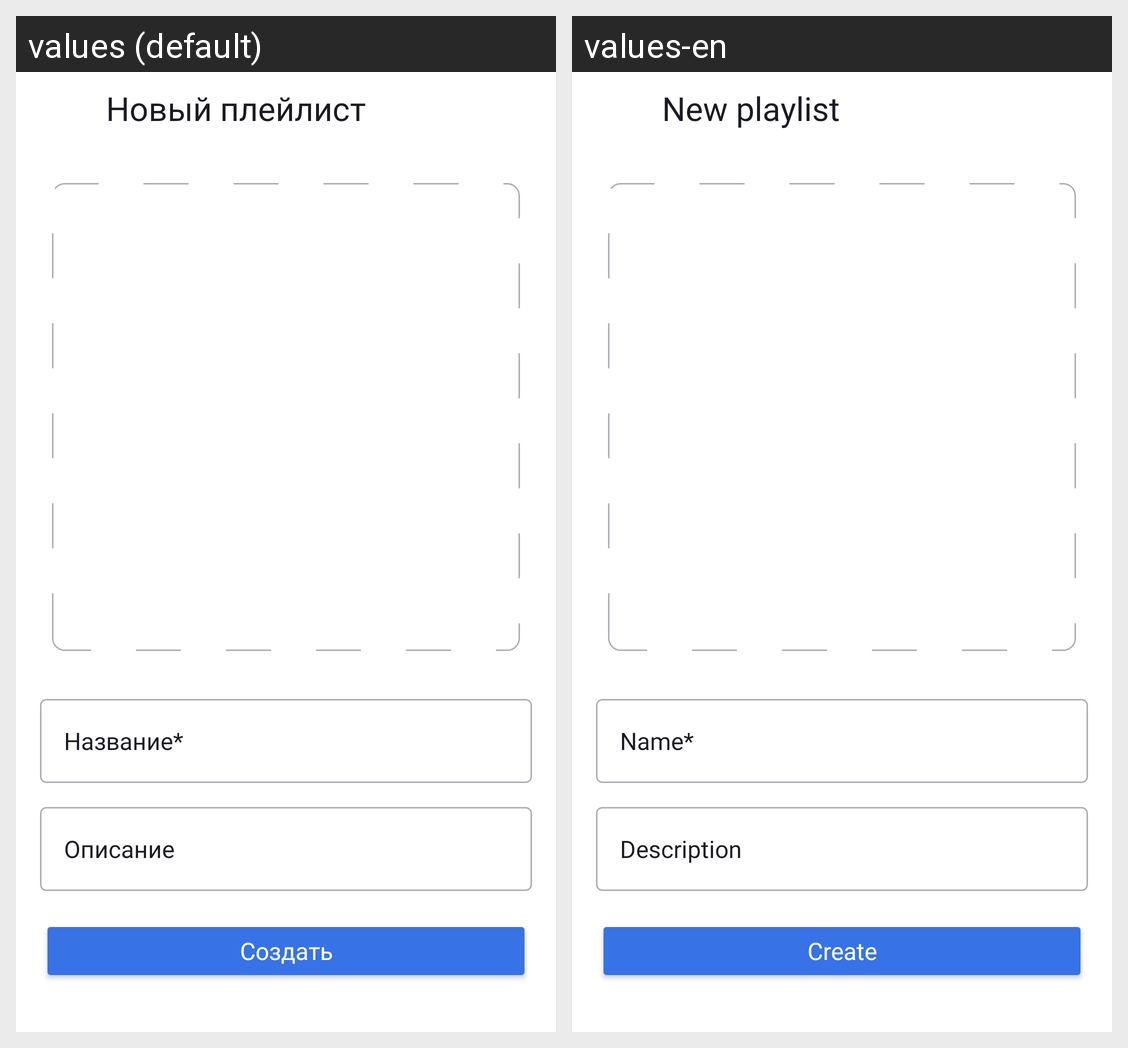

For this localized Android screen grid, give each drawn string resource with its value in every locale shown.
Android screen res/layout/fragment_create_playlist.xml rendered under 2 locales, left to right: values (default), values-en. Device: Nexus 5 (rendered at 1080×1920; each locale shown at half size, 540×960, under a caption strip naming it); theme Theme.PlaylistMarket2.
Strings drawn on this screen, with the default value and each locale's value (text and hints the layout hard-codes, and strings that could not be matched under every locale, appear in the picture but are not listed):

create_new_playlist
  values: Новый плейлист
  values-en: New playlist

playlist_name
  values: Название*
  values-en: Name*

playlist_description
  values: Описание
  values-en: Description

create_playlist
  values: Создать
  values-en: Create
